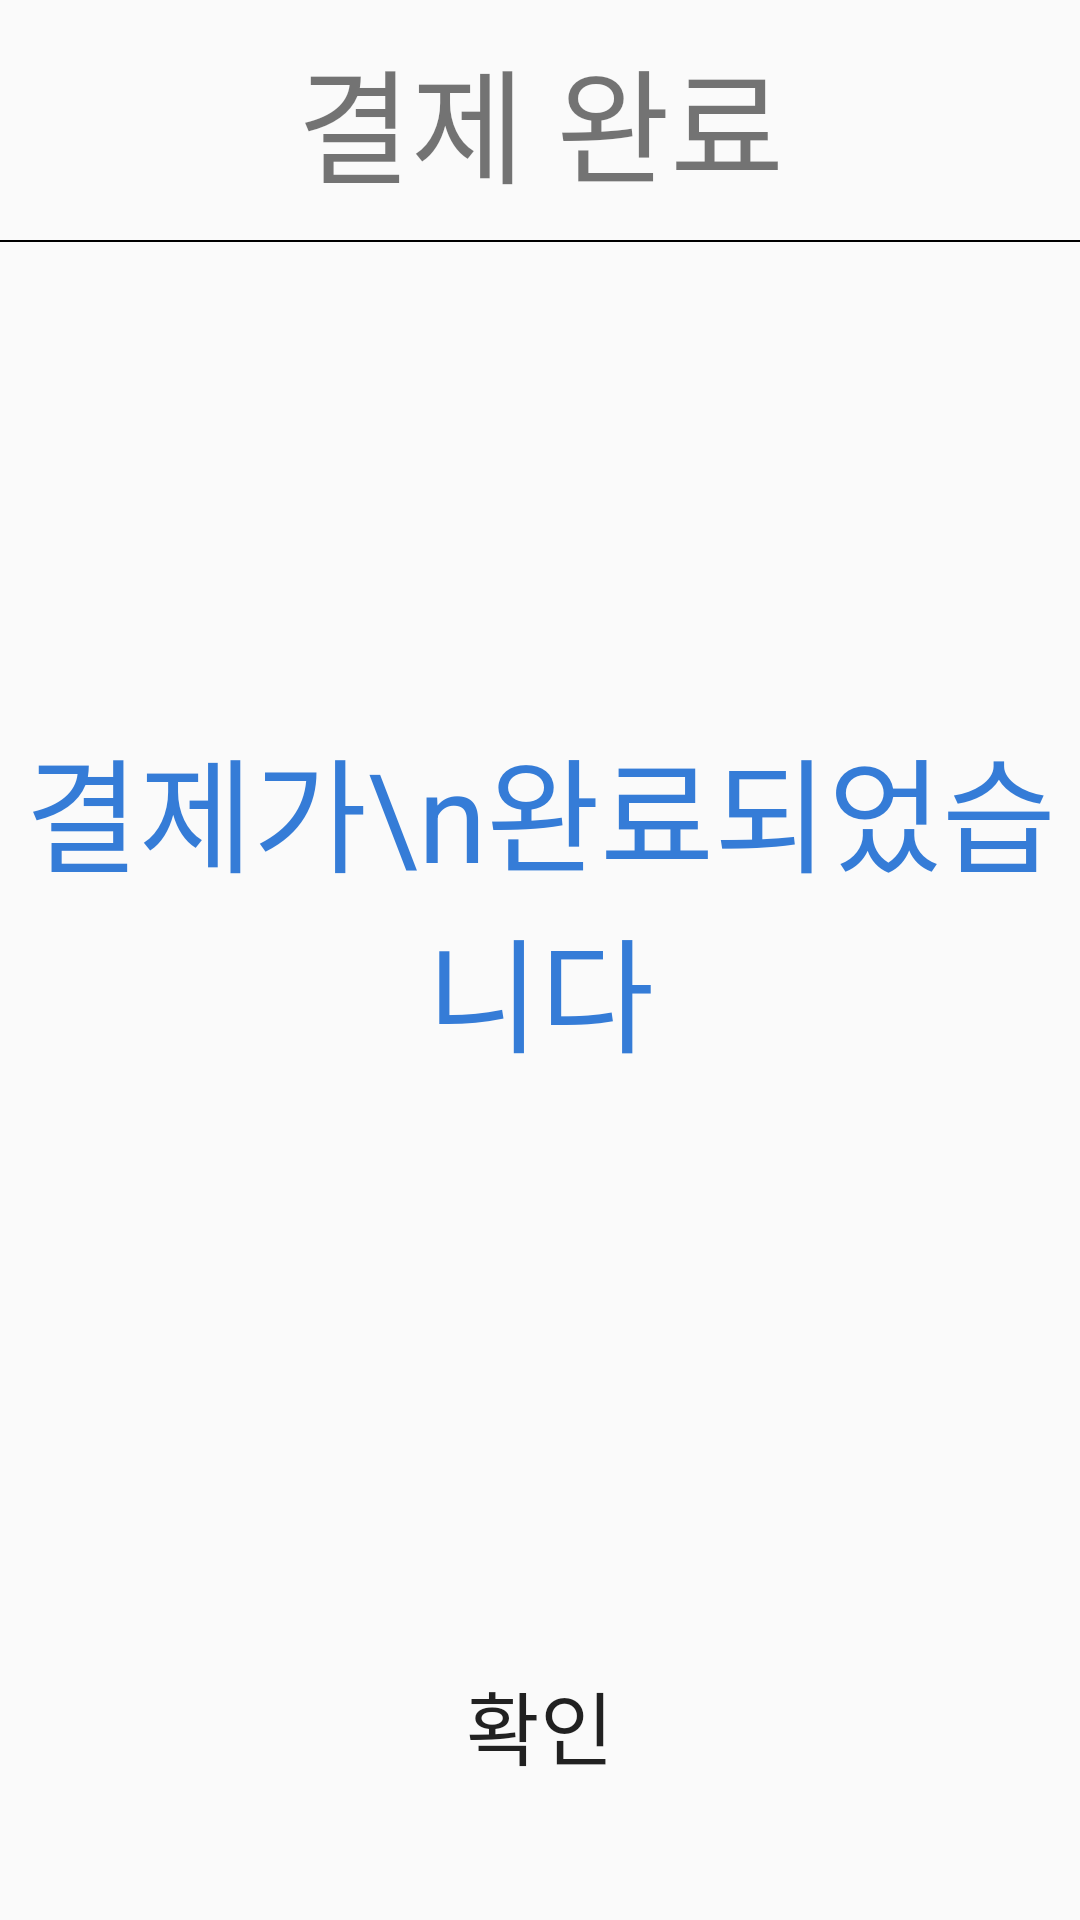

The Android layout XML behind this screen, and the referenced resources:
<!-- AndroidManifest.xml: application theme AppTheme -->
<!-- res/layout/complete_payment.xml -->
<?xml version="1.0" encoding="utf-8"?>
<LinearLayout xmlns:android="http://schemas.android.com/apk/res/android"
    android:orientation="vertical" android:layout_width="match_parent"
    android:layout_height="match_parent">
    <LinearLayout
        android:layout_width="match_parent"
        android:layout_height="wrap_content"
        android:layout_margin="10dp">
        <TextView
            android:layout_width="match_parent"
            android:layout_height="wrap_content"
            android:text="결제 완료"
            android:textSize="20pt"
            android:gravity="center_horizontal"/>
    </LinearLayout>
    <View
        android:layout_width="match_parent"
        android:layout_height="2px"
        android:background="#000000"/>
    <LinearLayout
        android:layout_weight="6"
        android:layout_width="match_parent"
        android:layout_height="wrap_content"
        android:orientation="vertical">

        <TextView
            android:layout_width="match_parent"
            android:layout_height="match_parent"
            android:gravity="center"
            android:text="결제가\n완료되었습니다"
            android:textColor="#357CD7"
            android:textSize="20pt" />
    </LinearLayout>
    <LinearLayout
        android:layout_width="match_parent"
        android:layout_height="wrap_content"
        android:gravity="center"
        android:layout_weight="1">
        <Button
            android:id="@+id/ok"
            android:layout_width="wrap_content"
            android:layout_height="wrap_content"
            android:text="확인"
            android:background="#00ff0000"
            android:textSize="13pt"
            android:layout_margin="10dp"
            android:gravity="center_horizontal"/>
    </LinearLayout>
</LinearLayout>
<!-- resources referenced by this layout -->
<resources>
  <style name="AppTheme" parent="Theme.AppCompat.Light.DarkActionBar">
          
          <item name="colorPrimary">@color/colorPrimary</item>
          <item name="colorPrimaryDark">@color/colorPrimaryDark</item>
          <item name="colorAccent">@color/colorAccent</item>
      </style>
  <!-- not gathered from this repository: default colours our renderer supplied (Android Studio template values) -->
  <color name="colorPrimary">#FF6200EE</color>
  <color name="colorPrimaryDark">#FF3700B3</color>
  <color name="colorAccent">#FF03DAC5</color>
</resources>
